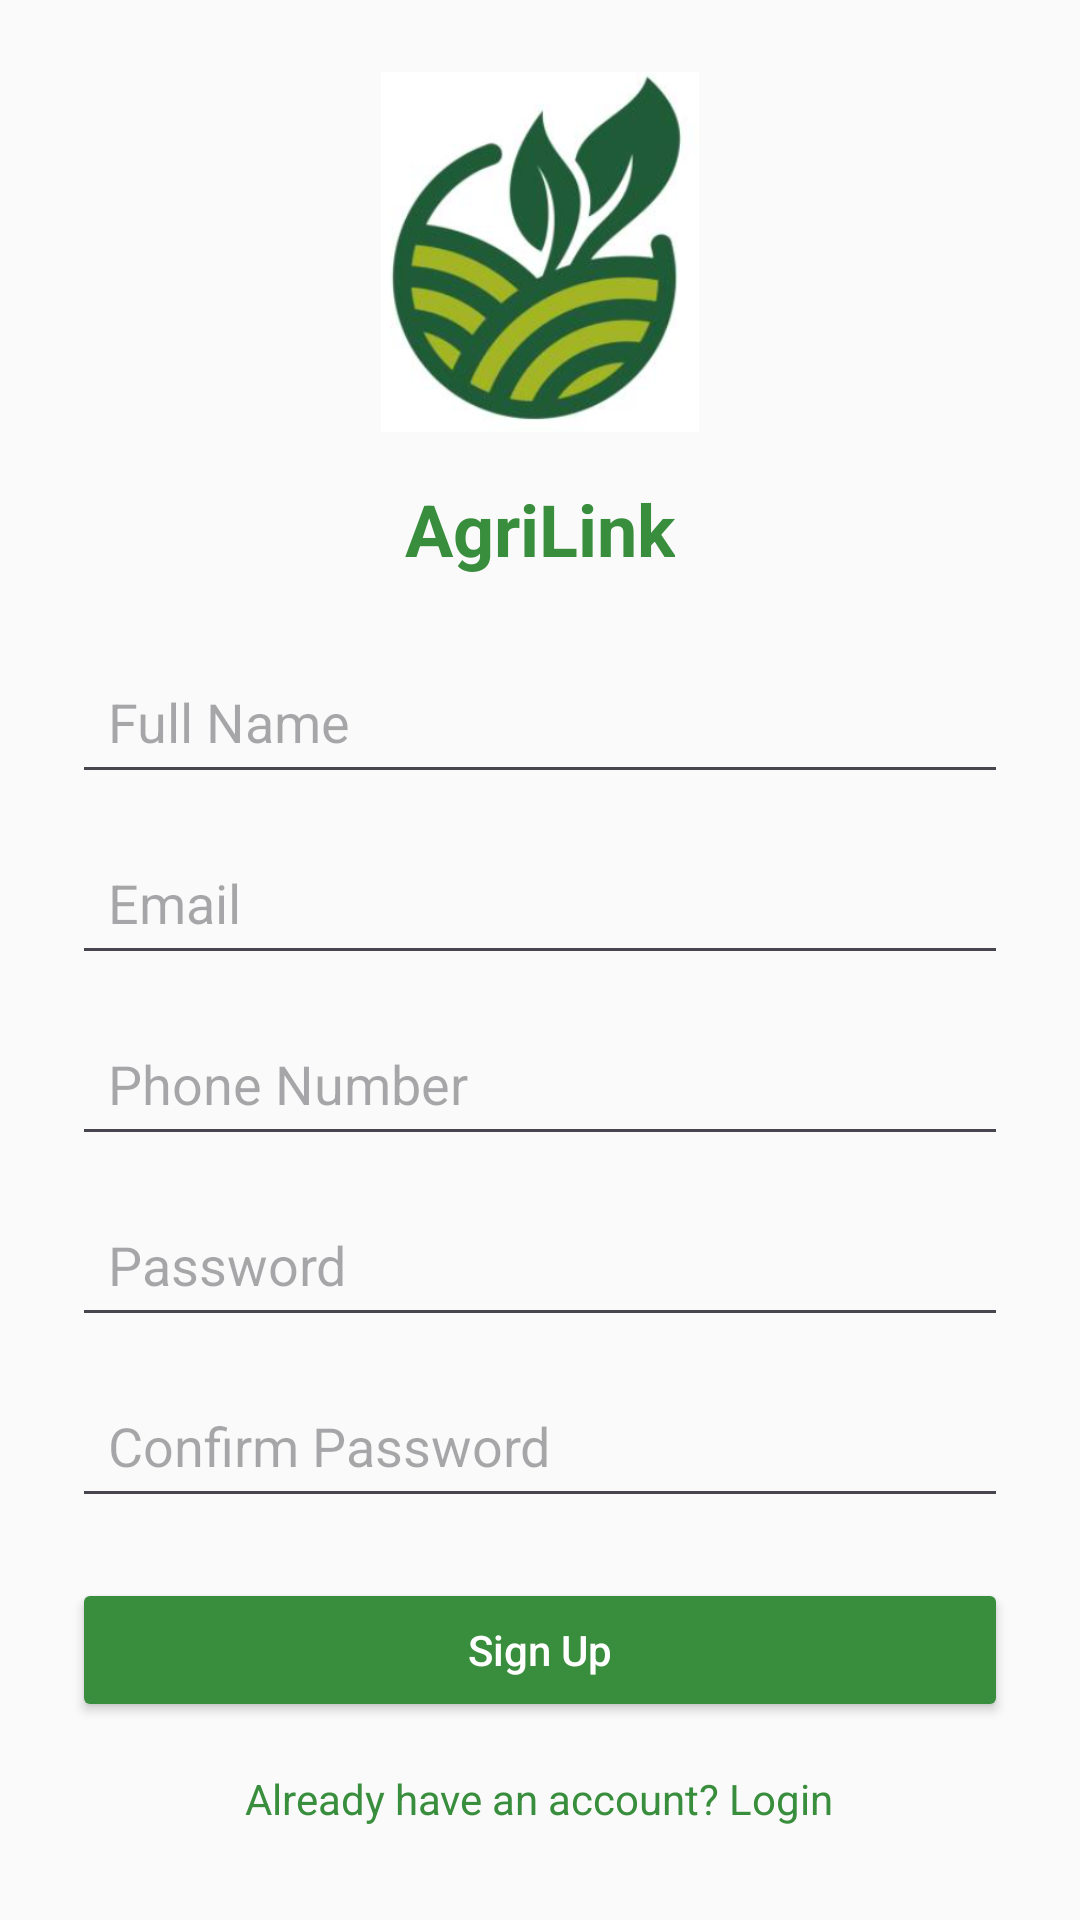

Write the Android layout XML for this screen, with the resource values it uses.
<!-- AndroidManifest.xml: application theme Theme.AgriLink -->
<!-- res/layout/activity_sign_up.xml -->
<?xml version="1.0" encoding="utf-8"?>
<ScrollView xmlns:android="http://schemas.android.com/apk/res/android"
    android:layout_width="match_parent"
    android:layout_height="match_parent"
    android:padding="24dp"
    android:background="#FAFAFA">

    <LinearLayout
        android:layout_width="match_parent"
        android:layout_height="wrap_content"
        android:orientation="vertical"
        android:gravity="center_horizontal">

        
        <ImageView
            android:layout_width="120dp"
            android:layout_height="120dp"
            android:src="@drawable/logo"
            android:contentDescription="App Logo"
            android:layout_marginBottom="16dp" />

        
        <TextView
            android:layout_width="wrap_content"
            android:layout_height="wrap_content"
            android:text="AgriLink"
            android:textSize="24sp"
            android:textStyle="bold"
            android:textColor="#388E3C"
            android:layout_marginBottom="24dp" />

       
        <EditText
            android:id="@+id/editTextName"
            android:layout_width="match_parent"
            android:layout_height="wrap_content"
            android:hint="Full Name"
            android:inputType="textPersonName"
            android:padding="12dp"/>

        
        <EditText
            android:id="@+id/editTextEmail"
            android:layout_width="match_parent"
            android:layout_height="wrap_content"
            android:hint="Email"
            android:inputType="textEmailAddress"
            android:padding="12dp"
            android:layout_marginTop="12dp"/>


       
        <EditText
            android:id="@+id/editTextPhone"
            android:layout_width="match_parent"
            android:layout_height="wrap_content"
            android:hint="Phone Number"
            android:inputType="phone"
            android:padding="12dp"
            android:layout_marginTop="12dp"/>


       
        <EditText
            android:id="@+id/editTextPassword"
            android:layout_width="match_parent"
            android:layout_height="wrap_content"
            android:hint="Password"
            android:inputType="textPassword"
            android:padding="12dp"
            android:layout_marginTop="12dp"/>


        
        <EditText
            android:id="@+id/editTextConfirmPassword"
            android:layout_width="match_parent"
            android:layout_height="wrap_content"
            android:hint="Confirm Password"
            android:inputType="textPassword"
            android:padding="12dp"
            android:layout_marginTop="12dp"/>

       
        <Button
            android:id="@+id/buttonSignUp"
            android:layout_width="match_parent"
            android:layout_height="wrap_content"
            android:text="Sign Up"
            android:textAllCaps="false"
            android:backgroundTint="#388E3C"
            android:textColor="#FFFFFF"
            android:layout_marginTop="20dp"
            android:padding="12dp" />

        
        <TextView
            android:id="@+id/textViewLogin"
            android:layout_width="wrap_content"
            android:layout_height="wrap_content"
            android:text="Already have an account? Login"
            android:textColor="#388E3C"
            android:layout_marginTop="16dp" />
    </LinearLayout>
</ScrollView>
<!-- resources referenced by this layout -->
<resources>
  <!-- drawable logo: png bitmap (drawable, 105914 bytes) -->
  <style name="Theme.AgriLink" parent="Base.Theme.AgriLink" />
  <style name="Base.Theme.AgriLink" parent="Theme.Material3.DayNight.NoActionBar">
          
          
      </style>
</resources>
